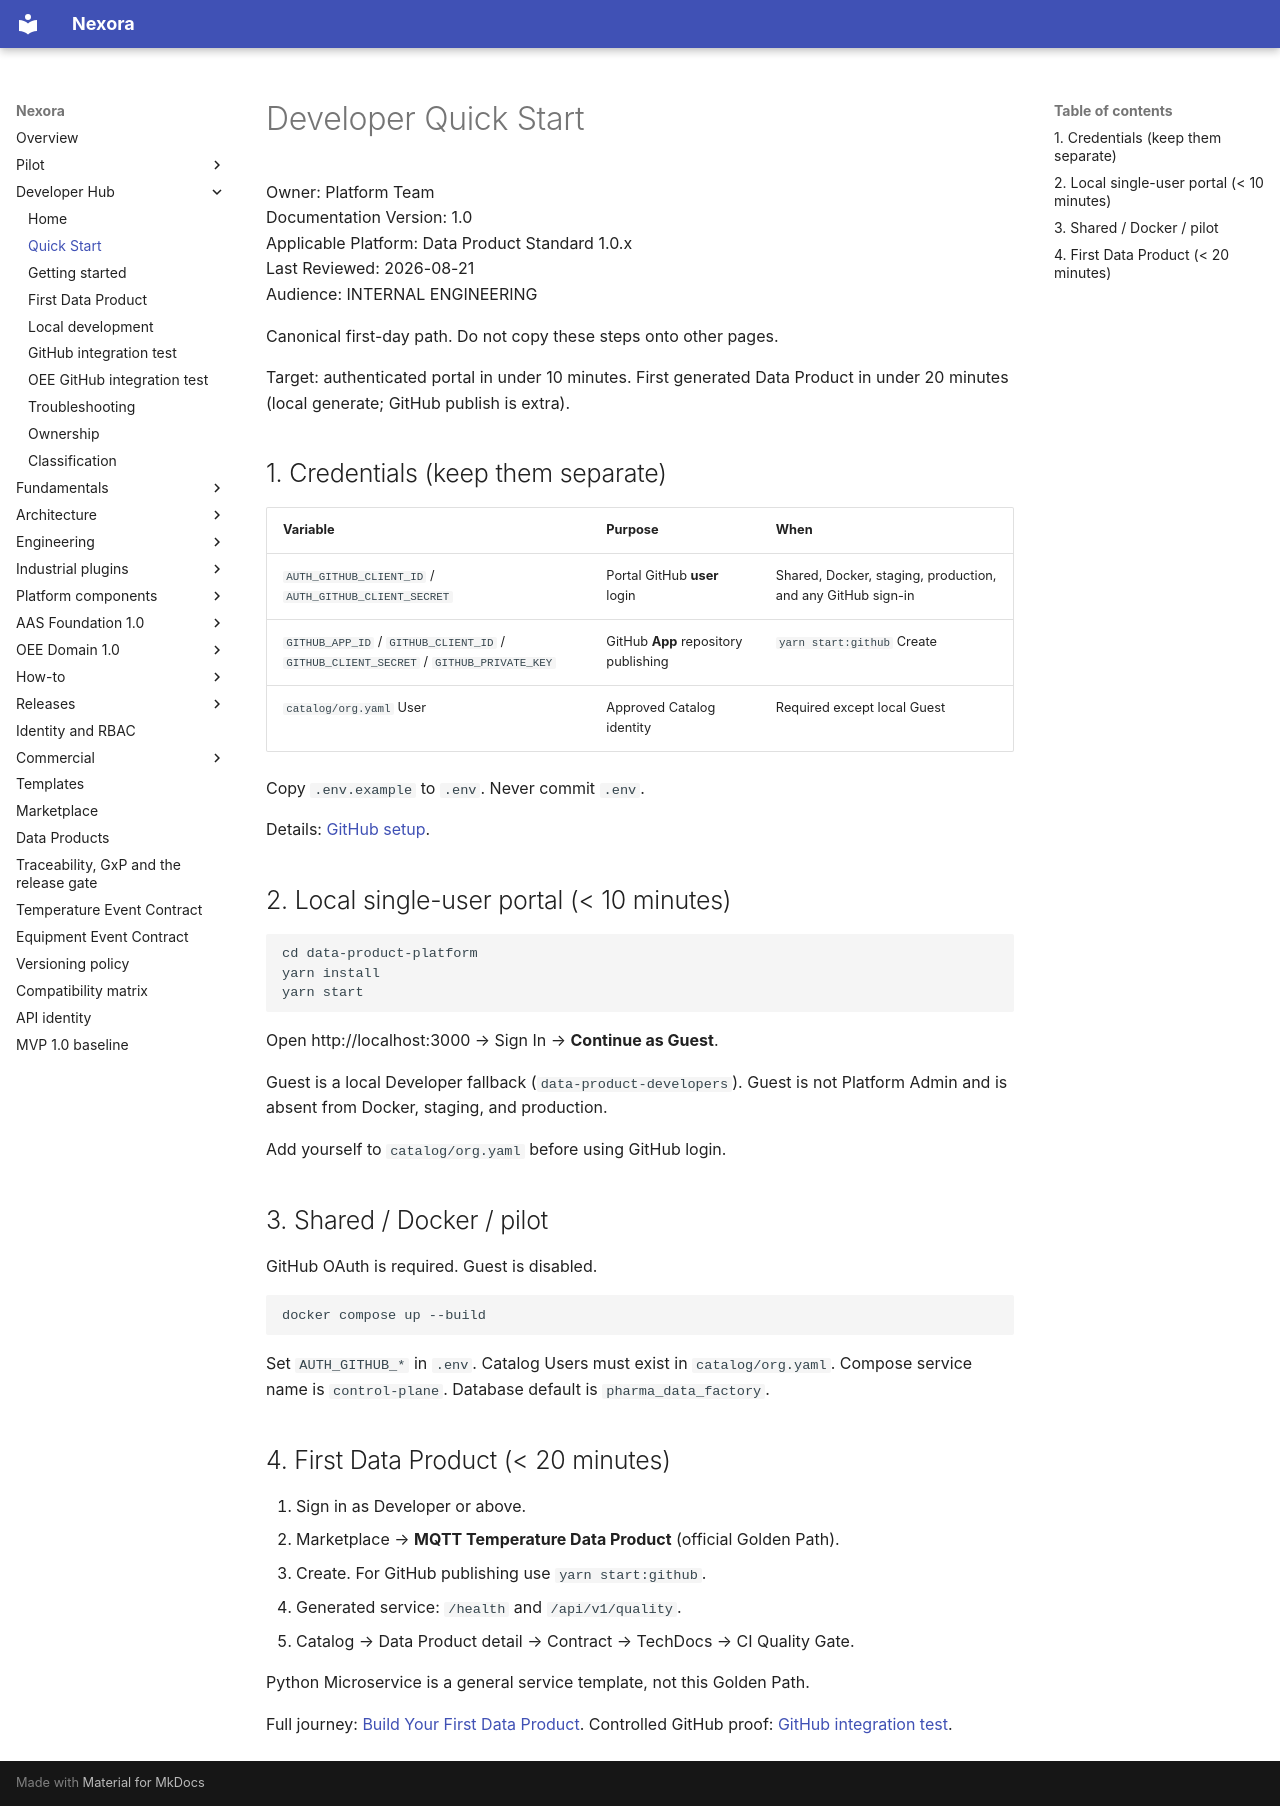

repository: pharma-data-factory/data-product-platform · page: developer/quick-start/index.html · generator: mkdocs

# Developer Quick Start

Owner: Platform Team  
Documentation Version: 1.0  
Applicable Platform: Data Product Standard 1.0.x  
Last Reviewed: 2026-08-21  
Audience: INTERNAL ENGINEERING

Canonical first-day path. Do not copy these steps onto other pages.

Target: authenticated portal in under 10 minutes. First generated Data
Product in under 20 minutes (local generate; GitHub publish is extra).

## 1. Credentials (keep them separate)

| Variable | Purpose | When |
| --- | --- | --- |
| `AUTH_GITHUB_CLIENT_ID` / `AUTH_GITHUB_CLIENT_SECRET` | Portal GitHub **user** login | Shared, Docker, staging, production, and any GitHub sign-in |
| `GITHUB_APP_ID` / `GITHUB_CLIENT_ID` / `GITHUB_CLIENT_SECRET` / `GITHUB_PRIVATE_KEY` | GitHub **App** repository publishing | `yarn start:github` Create |
| `catalog/org.yaml` User | Approved Catalog identity | Required except local Guest |

Copy `.env.example` to `.env`. Never commit `.env`.

Details: [GitHub setup](../github-setup.md).

## 2. Local single-user portal (< 10 minutes)

```bash
cd data-product-platform
yarn install
yarn start
```

Open http://localhost:3000 → Sign In → **Continue as Guest**.

Guest is a local Developer fallback (`data-product-developers`). Guest is
not Platform Admin and is absent from Docker, staging, and production.

Add yourself to `catalog/org.yaml` before using GitHub login.

## 3. Shared / Docker / pilot

GitHub OAuth is required. Guest is disabled.

```bash
docker compose up --build
```

Set `AUTH_GITHUB_*` in `.env`. Catalog Users must exist in `catalog/org.yaml`.
Compose service name is `control-plane`. Database default is
`pharma_data_factory`.

## 4. First Data Product (< 20 minutes)

1. Sign in as Developer or above.
2. Marketplace → **MQTT Temperature Data Product** (official Golden Path).
3. Create. For GitHub publishing use `yarn start:github`.
4. Generated service: `/health` and `/api/v1/quality`.
5. Catalog → Data Product detail → Contract → TechDocs → CI Quality Gate.

Python Microservice is a general service template, not this Golden Path.

Full journey: [Build Your First Data Product](first-data-product.md).
Controlled GitHub proof: [GitHub integration test](github-integration-test.md).
